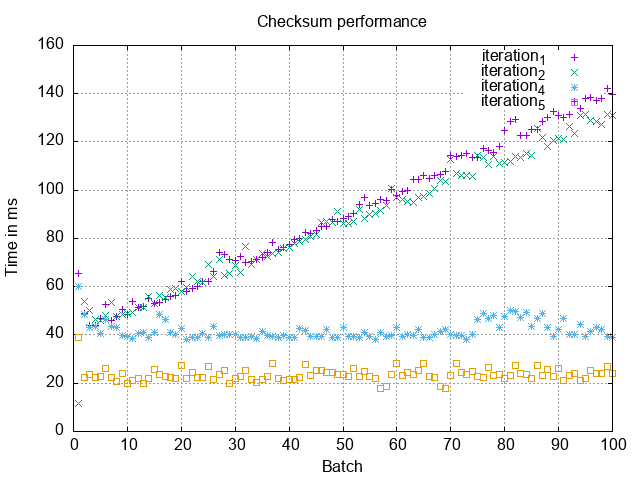

The table this chart was drawn from, first rows:
1, 38.8
2, 22.2
3, 23.5
4, 22.4
5, 22.6
6, 26.3
7, 22.2
8, 20.7
9, 24.2
10, 19.7
11, 21.2
12, 21.9
13, 19.8
14, 21.9
15, 25.7
16, 23.8
17, 22.9
18, 22.3
19, 22.0
20, 27.2
21, 21.9
22, 24.6
23, 22.2
24, 22.4
25, 26.8
26, 21.5
27, 23.5
28, 25.3
29, 19.8
30, 21.8
31, 22.8
32, 25.3
33, 21.7
34, 20.5
35, 21.7
36, 23.0
37, 28.0
38, 21.8
39, 21.0
40, 21.6
41, 21.5
42, 22.5
43, 27.7
44, 23.4
45, 25.4
46, 25.1
47, 24.6
48, 24.4
49, 23.7
50, 23.5
51, 23.0
52, 26.2
53, 22.8
54, 24.9
55, 22.8
56, 21.9
57, 17.8
58, 18.8
59, 23.7
60, 28.2
61, 23.3
... 39 more rows
